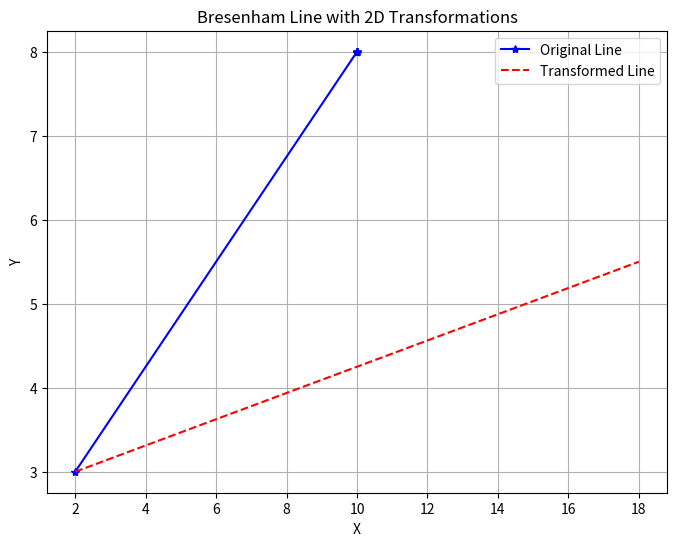

Here is the Python script that generated this plot:
import numpy as np
import matplotlib.pyplot as plt

def BLA(x0,y0, x1, y1):

    delx = abs(x1 - x0)
    dely = abs(y1 - y0)
    sx = 1 if x1 > x0 else -1
    sy = 1 if y1 > y0 else -1
    xes = [x0]
    yes = [y0]
    
    if delx > dely : 
        p = 2*dely - delx
        for i in range(max(x1, x0)-1):
            x0 = x0 + sx
            if p >= 0:
                y0 = y0 + sy
                p = p + 2*dely -2*delx
            else:
                p = p + 2*dely
            xes.append(x1)
            yes.append(y1)
            
    else: 
        p = 2*delx - dely
        for i in range(max(x1, x0)-1):
            y0 = y0 + sy
            if p >= 0:
                x0 = x0 + sx
                p = p + 2*delx -2*dely
            else:
                p = p + 2*delx
            xes.append(x1)
            yes.append(y1)
    return xes, yes

def apply_2d_transformation(xes, yes, transformation_matrix):
    points = np.vstack([xes, yes, np.ones_like(xes)])
    transformed_points = transformation_matrix @ points
    return transformed_points[0], transformed_points[1]

def plot_line_with_transformations(x0, y0, x1, y1):
    xes, yes = BLA(x0, y0, x1, y1)
    scaling_matrix = np.array([[2, 0, 0],[0, 0.5, 0],[0, 0, 1]])
    translation_matrix = np.array([[1, 0, x0],[0, 1, y0],[0, 0, 1]])
    translation = np.array([[1, 0, -x0],[0, 1, -y0],[0, 0, 1]])

    composite_matrix =translation_matrix @ scaling_matrix @ translation
    
    x_transformed, y_transformed = apply_2d_transformation(xes, yes, composite_matrix)

    plt.figure(figsize=(8, 6))
    plt.plot(xes, yes, marker='*', color='blue', linestyle='-', label='Original Line')
    plt.plot(x_transformed, y_transformed, color='red', linestyle='--', label='Transformed Line')

    plt.title("Bresenham Line with 2D Transformations")
    plt.xlabel("X")
    plt.ylabel("Y")
    plt.legend()
    plt.grid(True)
    plt.show()

plot_line_with_transformations(2, 3, 10, 8)
